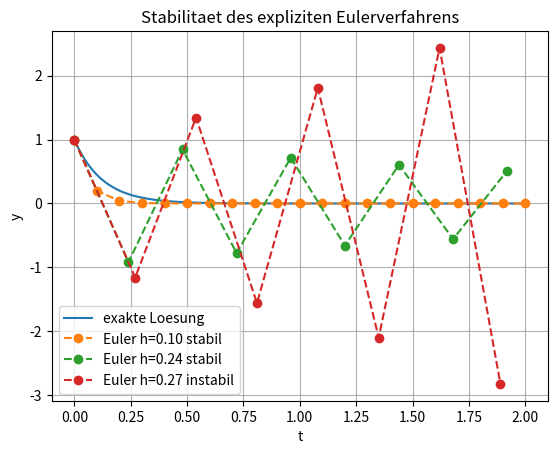

This figure's Python source:
# -*- coding: utf-8 -*-
"""
Stabilitaet des expliziten Eulerverfahrens
==========================================

Aufgabenstellung
----------------
Untersucht wird die lineare Testgleichung

    y'(t) = lambda*y(t),      y(0) = 1

mit lambda = -8.

Fuer das explizite Eulerverfahren gilt

    y_{n+1} = (1 + h*lambda)*y_n.

Stabilitaet liegt fuer reelles negatives lambda vor, wenn

    |1 + h*lambda| < 1.

Gesucht ist ein Vergleich verschiedener Schrittweiten.
"""

import numpy as np
import sympy as sp
import matplotlib.pyplot as plt


# -----------------------------------------------------------------------------
# 1. Angaben der Aufgabe
# -----------------------------------------------------------------------------

t_sym, y_sym, lam_sym, h_sym = sp.symbols("t y lambda h")
f_sym = lam_sym * y_sym
stabilitaetsfaktor = 1 + h_sym * lam_sym

lam = -8.0
y0 = 1.0
a = 0.0
b = 2.0
h_werte = [0.10, 0.24, 0.27]                      # stabil, knapp stabil, instabil


def f(t, y):
    return lam * y


def y_exakt(t):
    return np.exp(lam * t)


# -----------------------------------------------------------------------------
# 2. Eulerverfahren
# -----------------------------------------------------------------------------

def euler(f, a, y0, b, h):
    n = int((b - a) / h)
    t = np.zeros(n + 1)
    y = np.zeros(n + 1)
    t[0] = a
    y[0] = y0

    for i in range(n):
        y[i + 1] = y[i] + h * f(t[i], y[i])
        t[i + 1] = t[i] + h

    return t, y


# -----------------------------------------------------------------------------
# 3. Resultatausgabe
# -----------------------------------------------------------------------------

print("Stabilitaet des expliziten Eulerverfahrens")
print("==========================================")
print("Testgleichung: y' = lambda*y mit lambda = {:.1f}".format(lam))
print("Symbolischer Stabilitaetsfaktor:", stabilitaetsfaktor)
print("Stabilitaetsbedingung: |1 + h*lambda| < 1")
print("Fuer lambda = -8 gilt: 0 < h < {:.4f}".format(2 / abs(lam)))
print("")
print("h          |1+h*lambda|      stabil?")
for h in h_werte:
    faktor = abs(1 + h * lam)
    stabil = faktor < 1
    print("{:.4f}     {:12.6f}      {}".format(h, faktor, stabil))


# -----------------------------------------------------------------------------
# 4. Plot
# -----------------------------------------------------------------------------

t_plot = np.linspace(a, b, 500)

plt.figure()
plt.plot(t_plot, y_exakt(t_plot), label="exakte Loesung")

for h in h_werte:
    t_num, y_num = euler(f, a, y0, b, h)
    faktor = abs(1 + h * lam)
    if faktor < 1:
        label = "Euler h={:.2f} stabil".format(h)
    else:
        label = "Euler h={:.2f} instabil".format(h)
    plt.plot(t_num, y_num, "o--", label=label)

plt.xlabel("t")
plt.ylabel("y")
plt.title("Stabilitaet des expliziten Eulerverfahrens")
plt.grid(True)
plt.legend()
plt.show()
